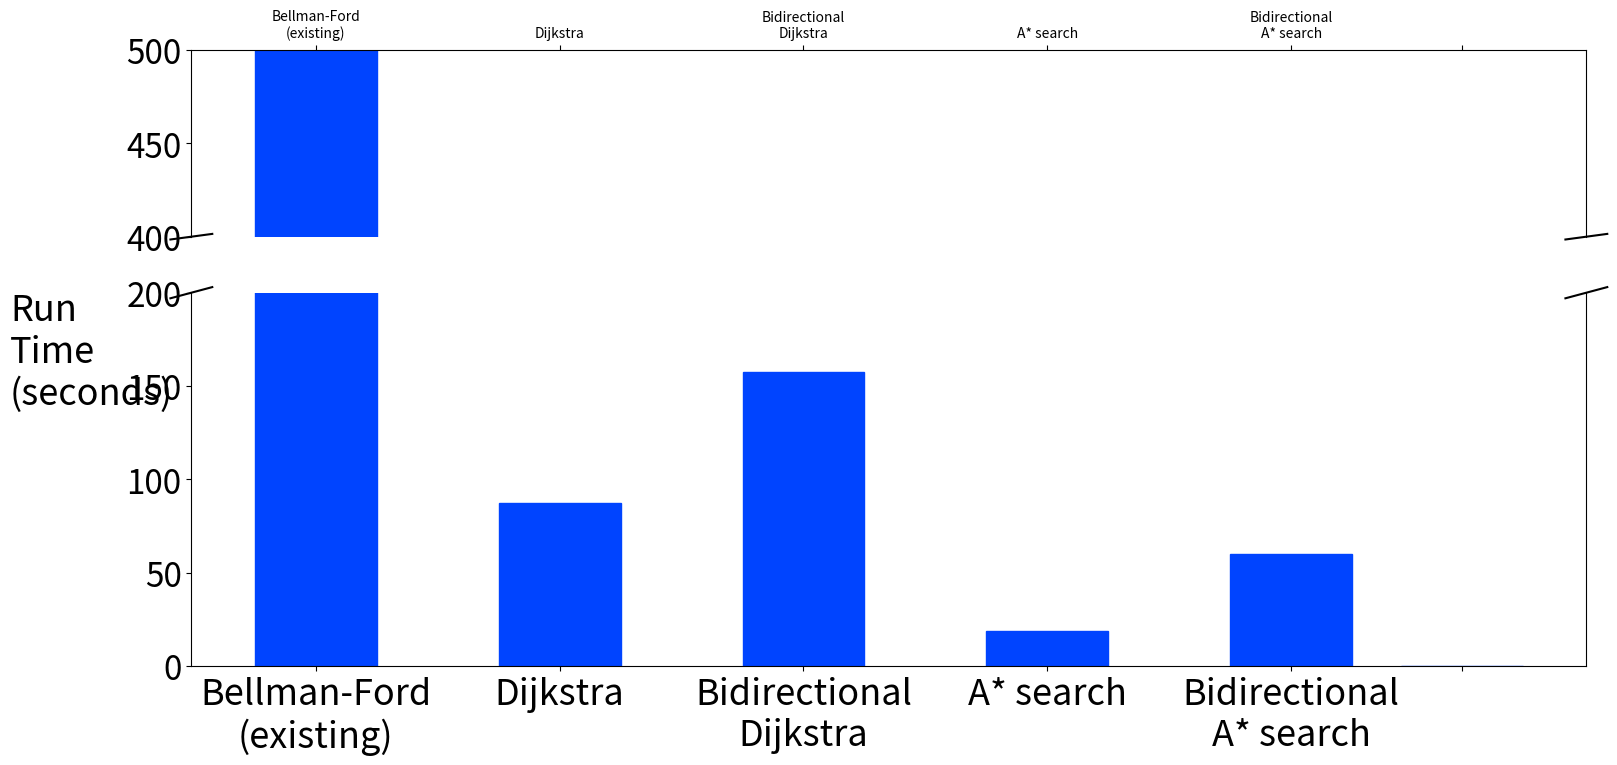

Write Python code to recreate this figure.
import pylab
from matplotlib.font_manager import FontProperties
import matplotlib.gridspec as gridspec

font = FontProperties()
#font.set_family('serif')
font.set_size(26)

times =  [500, 87.52, 157.75, 18.75, 59.82, 0.001]

algos = ['Bellman-Ford\n(existing)', 'Dijkstra', 'Bidirectional\nDijkstra', 'A* search', 'Bidirectional\nA* search', '']

index = [1,2,3,4,5,5.7]

fig = pylab.figure(figsize=(18,8),dpi=150)

gs = gridspec.GridSpec(2, 1, height_ratios=[1,2])

ax =  pylab.subplot(gs[0])
ax2 = pylab.subplot(gs[1], sharex=ax)

p1 = ax.bar(index, times, width=0.5, align='center')
p2 = ax2.bar(index, times, width=0.5, align='center')

pylab.setp(p1, color='#0044FF')
pylab.setp(p2, color='#0044FF')

ax.set_ylabel('Run\nTime\n(seconds)', {'rotation':'horizontal'},ha='left', va = 'top', fontproperties=font)#fontsize = 9)

ax.set_ylim(400, 500)
ax2.set_ylim(0, 200)

pylab.xticks(index, algos, fontproperties=font)

ax.yaxis.set_tick_params(labelsize=24)
ax2.yaxis.set_tick_params(labelsize=24)

ax.yaxis.set_label_coords(-0.13, -.3)

ax.yaxis.set_ticks(range(400,550,50))
ax2.yaxis.set_ticks(range(0,250,50))

ax.spines['bottom'].set_visible(False)
ax2.spines['top'].set_visible(False)
ax.xaxis.tick_top()
ax.tick_params(labeltop='off') # don't put tick labels at the top
ax2.xaxis.tick_bottom()

d = .015 # how big to make the diagonal lines in axes coordinates
# arguments to pass plot, just so we don't keep repeating them
kwargs = dict(transform=ax.transAxes, color='k', clip_on=False)
ax.plot((-d,+d),(-d,+d), **kwargs)      # top-left diagonal
ax.plot((1-d,1+d),(-d,+d), **kwargs)    # top-right diagonal

kwargs.update(transform=ax2.transAxes)  # switch to the bottom axes
ax2.plot((-d,+d),(1-d,1+d), **kwargs)   # bottom-left diagonal
ax2.plot((1-d,1+d),(1-d,1+d), **kwargs) # bottom-right diagonal


#pylab.xlabel('Algorithms', fontproperties=font)
#pylab.gca().axes.get_yaxis().set_ticks(range(0,550,50))

#pylab.subplots_adjust(wspace=0.15)


pylab.savefig('runtime.pdf', bbox_inches='tight')
